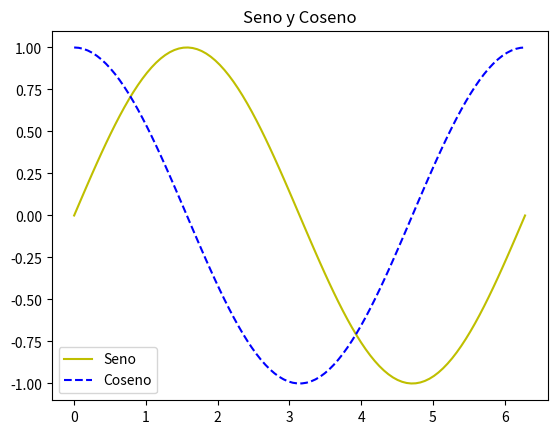

Python code for this plot:
import numpy as np
import matplotlib.pyplot as plt

x = np.linspace(0, 2 * np.pi, 100)
plt.plot(x, np.sin(x), 'y', label='Seno')
plt.plot(x, np.cos(x), 'b--', label='Coseno')
plt.title('Seno y Coseno')
plt.legend()
plt.show()